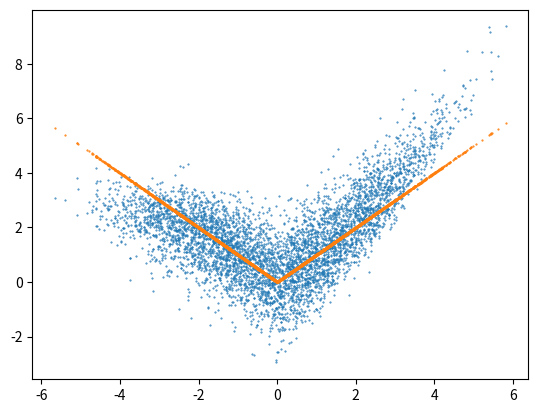

Here is the Python script that generated this plot:
""" Synthetic data generation.

    Author: @Caioflp
"""
from dataclasses import dataclass
from typing import Literal

import numpy as np


@dataclass
class InstrumentalVariableDataset:
    X: np.ndarray
    Z: np.ndarray
    Y: np.ndarray
    Y_denoised: np.ndarray


def make_low_dimensional_regression(
    n_samples: int = 1000, 
    response: Literal["sin", "step", "abs", "linear"] = "sin",
    seed: int = None,
) -> InstrumentalVariableDataset:
    """Creates a dataset for a low dimensional regression problem.

    Problem was taken from arXiv:1905.12495v2.

    Parameters
    ----------
    n_samples: int
        Number of samples on the dataset. Each sample is a joint
        observation of X, Z and Y.
    response: str
        Specifies the response function for the data generation process.
    seed: int
        Seed for RNG.

    Returns
    -------
    dataset: InstrumentalVariableDataset
        Object containing the joint observations of X, Z and Y, as well as
        the denoised versions of Y.

    """
    response_dict = {
        "sin": np.sin,
        "step": lambda x: x >= 0,
        "abs": np.abs,
        "linear": lambda x: x,
    }
    assert response in ["sin", "step", "abs", "linear"]
    response_func = response_dict[response]

    rng = np.random.default_rng(seed)
    Z = rng.uniform(low=-3, high=3, size=(n_samples, 2))
    eps = rng.normal(loc=0, scale=1, size=n_samples)
    gamma = rng.normal(loc=0, scale=np.sqrt(0.1), size=n_samples)
    delta = rng.normal(loc=0, scale=np.sqrt(0.1), size=n_samples)
    X = Z[:, 0] + eps + gamma
    exact_Y = response_func(X)
    noisy_Y = exact_Y + eps + delta
    dataset = InstrumentalVariableDataset(X, Z, noisy_Y, exact_Y)
    return dataset

if __name__ == "__main__":
    import matplotlib.pyplot as plt

    dataset = make_low_dimensional_regression(5000, response="abs")
    plt.scatter(
        dataset.X,
        dataset.Y,
        s=.2
    )
    plt.scatter(
        dataset.X,
        dataset.Y_denoised,
        s=.3
    )
    plt.show()

